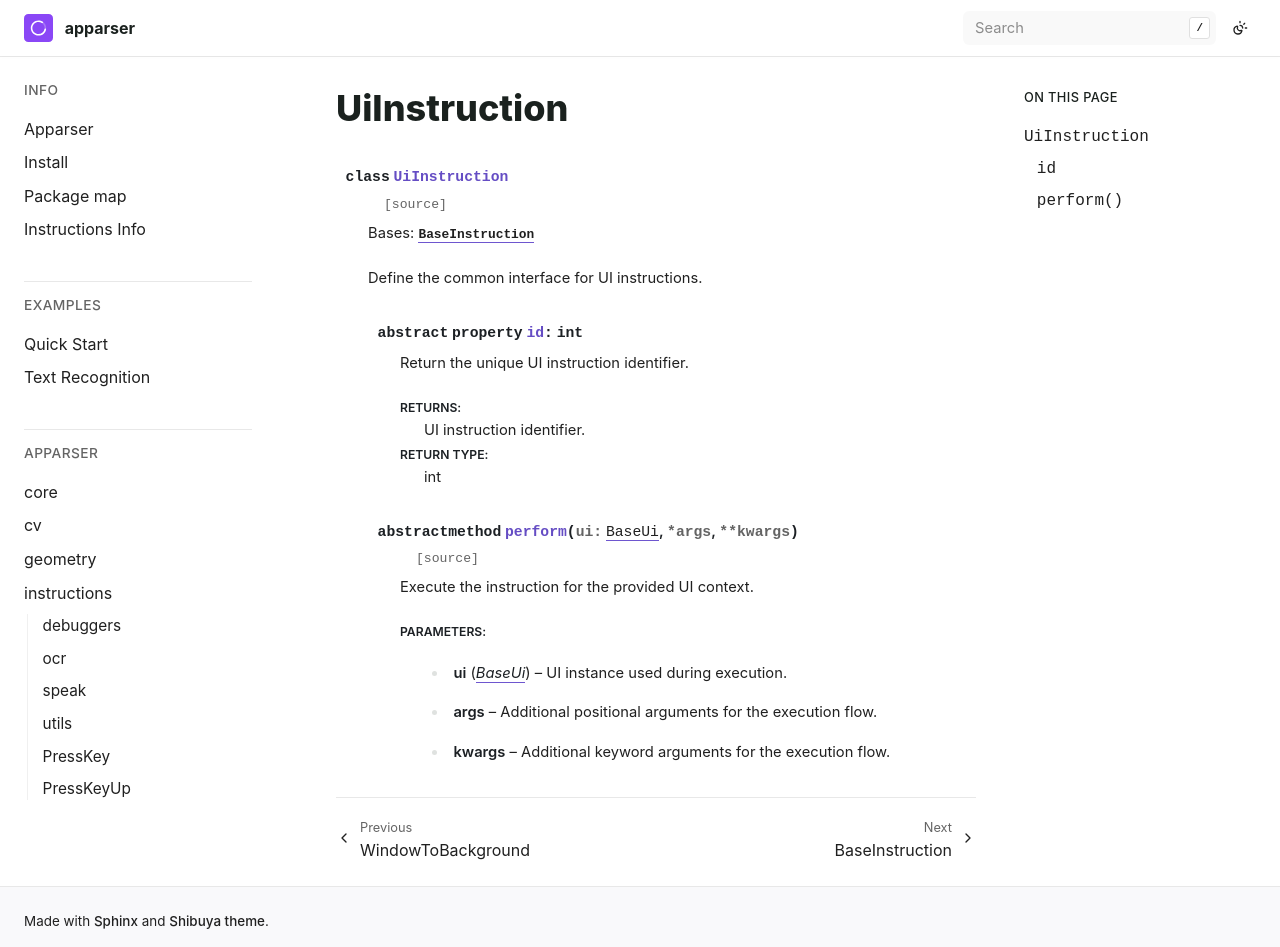

repository: apparser-development/apparser · page: api/instructions/UiInstruction.html · generator: sphinx

UiInstruction
=============

.. currentmodule:: apparser.instructions

.. autoclass:: UiInstruction
   :members:
   :undoc-members:
   :show-inheritance:
   :member-order: bysource
